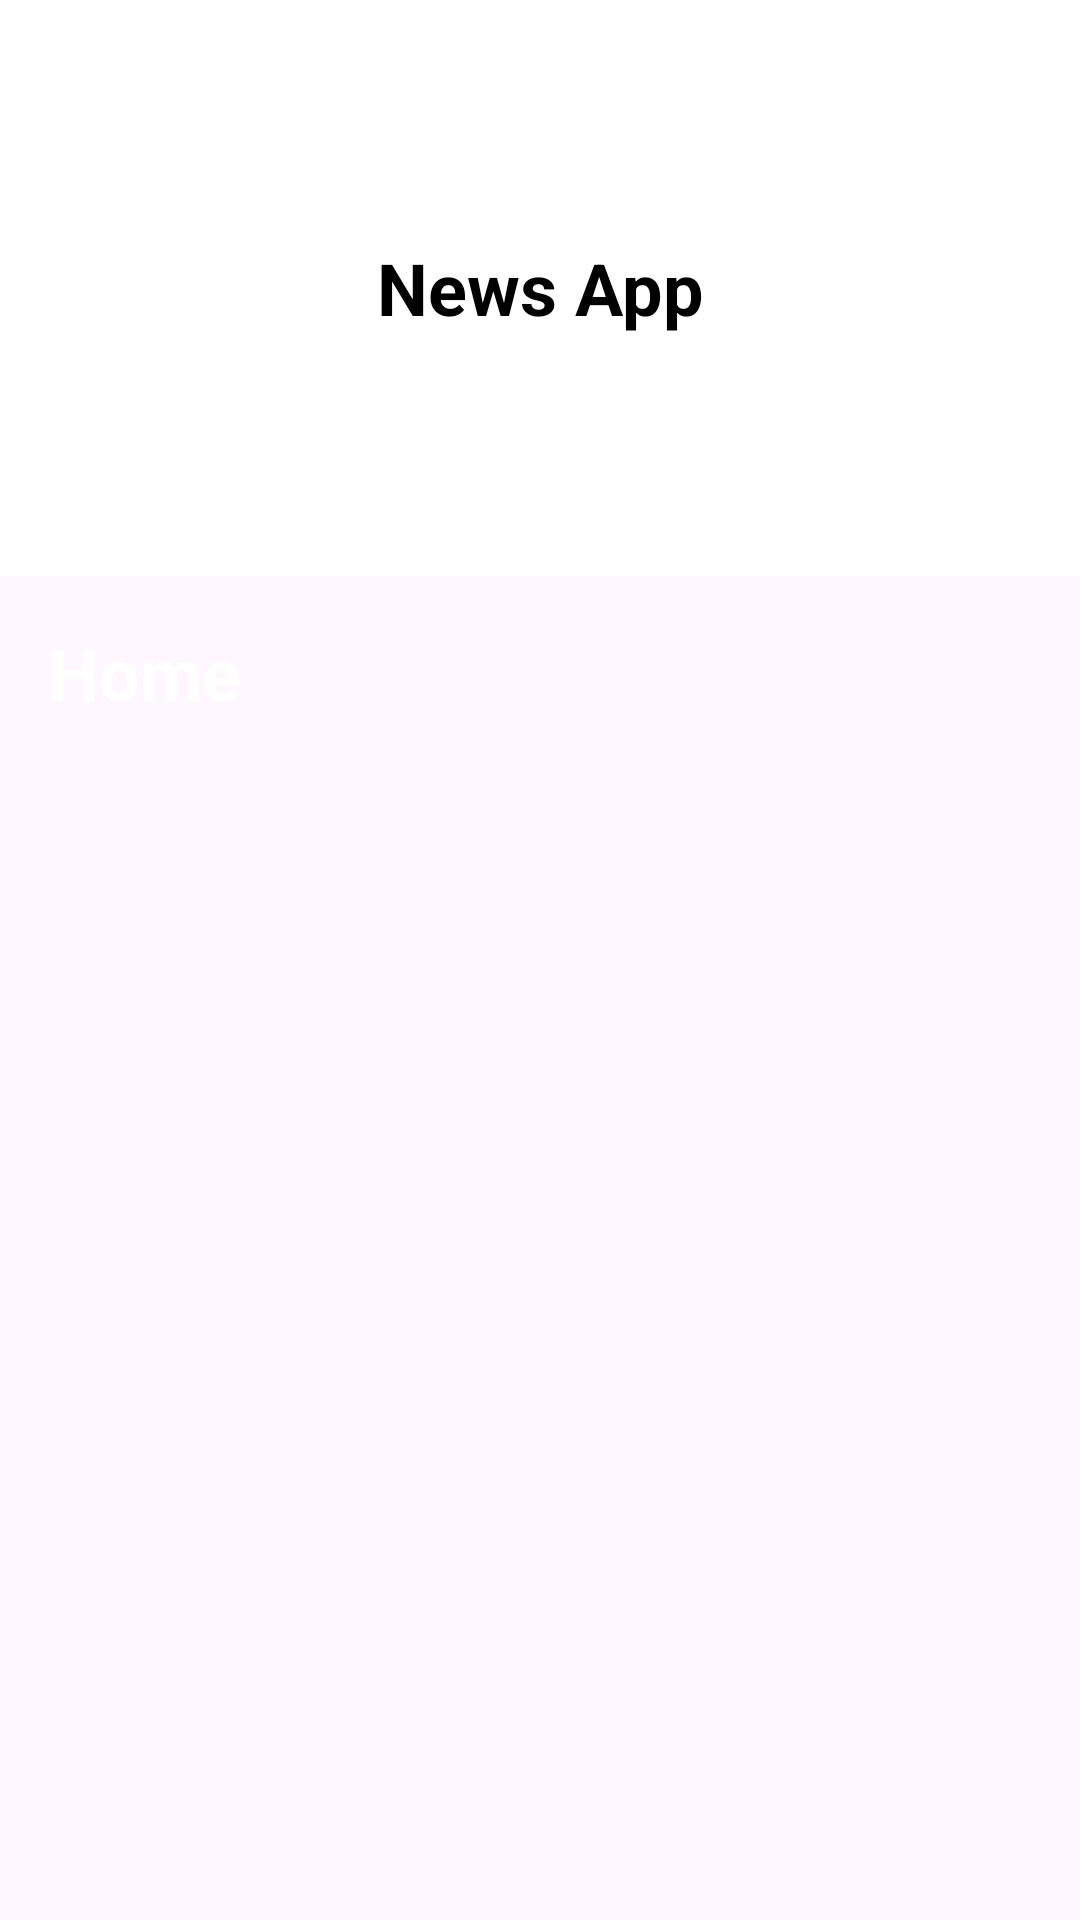

This screen was rendered from an Android layout file. Write that file and the resources it references.
<!-- AndroidManifest.xml: application theme Theme.NewsC41 -->
<!-- res/layout/layout_side_menu.xml -->
<?xml version="1.0" encoding="utf-8"?>
<androidx.constraintlayout.widget.ConstraintLayout xmlns:android="http://schemas.android.com/apk/res/android"
    xmlns:app="http://schemas.android.com/apk/res-auto"
    android:layout_width="match_parent"
    android:layout_height="match_parent"
    android:background="@color/primary_dark"
    android:orientation="vertical">

    <include
        android:id="@+id/header"
        layout="@layout/layout_header"
        android:layout_width="match_parent"
        android:layout_height="0dp"
        app:layout_constraintHeight_percent=".3"
        app:layout_constraintTop_toTopOf="parent" />

    <TextView
        android:id="@+id/homeTv"
        android:layout_width="match_parent"
        android:layout_height="wrap_content"
        android:layout_margin="16dp"
        android:drawableStart="@drawable/ic_home"
        android:drawablePadding="8dp"
        android:text="Home"
        android:textColor="@color/white"
        android:textSize="24sp"
        android:textStyle="bold"
        app:layout_constraintTop_toBottomOf="@id/header" />

</androidx.constraintlayout.widget.ConstraintLayout>
<!-- res/layout/layout_header.xml (included above) -->
<?xml version="1.0" encoding="utf-8"?>
<androidx.constraintlayout.widget.ConstraintLayout xmlns:android="http://schemas.android.com/apk/res/android"
    android:layout_width="match_parent"
    android:layout_height="match_parent">

    <TextView
        android:id="@+id/drawerHeaderText"
        android:layout_width="match_parent"
        android:layout_height="match_parent"
        android:background="@color/white"
        android:gravity="center"
        android:text="News App"
        android:textColor="@color/black"
        android:textSize="24sp"
        android:textStyle="bold" />
</androidx.constraintlayout.widget.ConstraintLayout>
<!-- resources referenced by this layout -->
<resources>
  <color name="black">#FF000000</color>
  <color name="white">#FFFFFFFF</color>
  <style name="Theme.NewsC41" parent="Base.Theme.NewsC41" />
  <style name="Base.Theme.NewsC41" parent="Theme.Material3.DayNight.NoActionBar">
          
          
      </style>
</resources>
